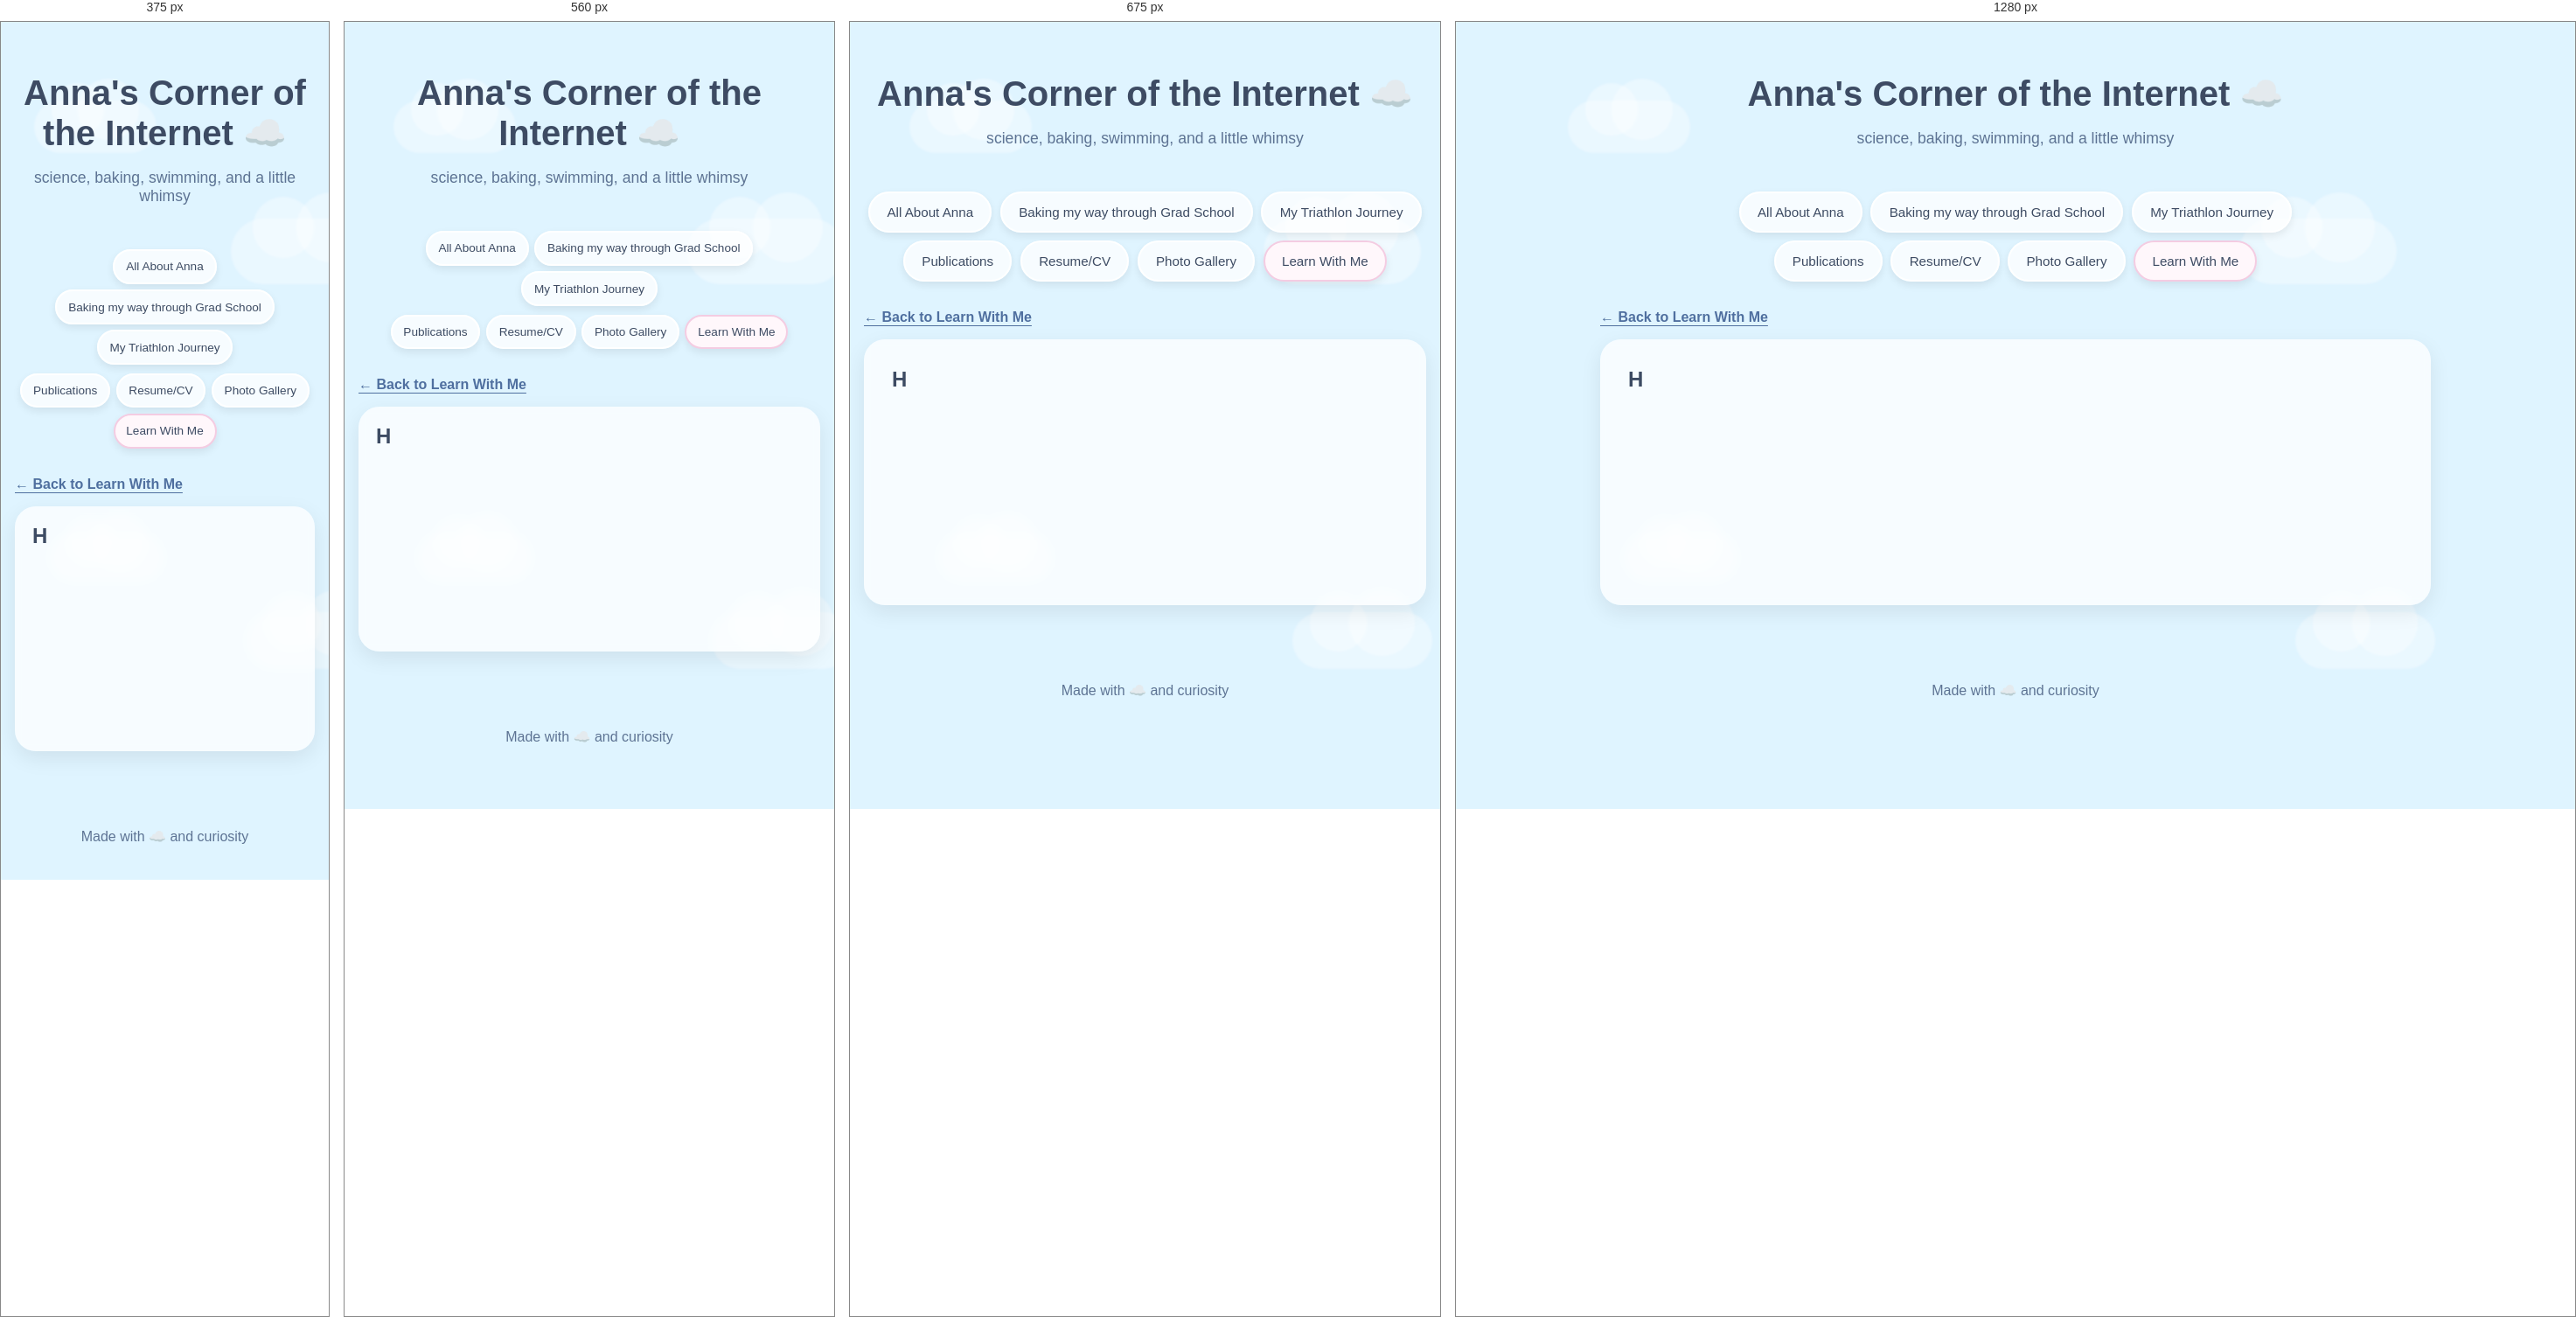
Rendered at 375 px, 560 px, 675 px and 1280 px, left to right.

<!-- file: h.html -->
<!DOCTYPE html>
<html lang="en">

<head>
  <meta charset="UTF-8" />
  <meta
    name="viewport"
    content="width=device-width, initial-scale=1.0"
  />

  <title>H | Anna's Corner of the Internet</title>

  <link
    rel="stylesheet"
    href="../style.css"
  />

  <link
    rel="icon"
    type="image/jpg"
    href="../images/favicon_cloud.jpg"
  >
</head>


<body>

  <!-- =====================================================
       FLOATING CLOUDS
       ===================================================== -->

  <div class="cloud cloud1"></div>
  <div class="cloud cloud2"></div>
  <div class="cloud cloud3"></div>
  <div class="cloud cloud4"></div>


  <!-- =====================================================
       HEADER
       ===================================================== -->

  <header>

    <h1>
      Anna's Corner of the Internet ☁️
    </h1>

    <p class="subtitle">
      science, baking, swimming, and a little whimsy
    </p>

  </header>


  <!-- =====================================================
       NAVIGATION
       ===================================================== -->

<nav class="tabs" aria-label="Main navigation">
  <div class="tab-row">
    <a class="tab-button" href="../index.html">All About Anna</a>
    <a class="tab-button" href="../baking.html">Baking my way through Grad School</a>
    <a class="tab-button" href="../triathlon.html">My Triathlon Journey</a>
  </div>
  <div class="tab-row">
    <a class="tab-button" href="../publications.html">Publications</a>
    <a class="tab-button" href="../resume.html">Resume/CV</a>
    <a class="tab-button" href="../gallery.html">Photo Gallery</a>
    <a class="tab-button active" href="../learn.html" aria-current="page">Learn With Me</a>
  </div>
</nav>

<main id="main-content">
<p><a class="back-link" href="../learn.html">← Back to Learn With Me</a></p>
<section class="tab-content active lesson-page">
  <h2>H</h2>
  <!-- Add your words below. For a paragraph, use: <p>Your text here.</p> -->
</section>
</main>
  <footer>

    <p>
      Made with ☁️ and curiosity
    </p>

  </footer>


  <!-- =====================================================
       JAVASCRIPT
       ===================================================== -->

  <script src="../script.js"></script>


</body>

</html>



/* @media block from style.css */
@media (max-width: 600px) {
  .calendar-day {
    min-height: 48px;
    font-size: 0.8rem;
    padding: 0.35rem;
  }

  #countdown-text {
    font-size: 1.1rem;
  }

  .race-countdown-card,
  .calendar-card {
    padding: 1rem;
  }
}

/* @media block from style.css */
@media (max-width: 750px) {
  .flip-card {
    width: 220px;
    height: 280px;
    margin: 0;
  }
}

/* @media block from style.css */
@media (max-width: 600px) {
  .tab-row { gap: 0.4rem; }
  a.tab-button { padding: 0.65rem 0.8rem; font-size: 0.85rem; }
  .tab-content { padding: 1.25rem; }
  }

/* @media block from style.css */
@media (max-width: 800px) {
  .baking-intro { grid-template-columns: repeat(2, minmax(0, 1fr)); }
}

/* @media block from style.css */
@media (max-width: 520px) {
  .baking-intro { grid-template-columns: minmax(0, 1fr); }
  .baking-intro .flip-card { max-width: 320px; justify-self: center; }
  .puzzle-piece text { font-size: 23px; }
}